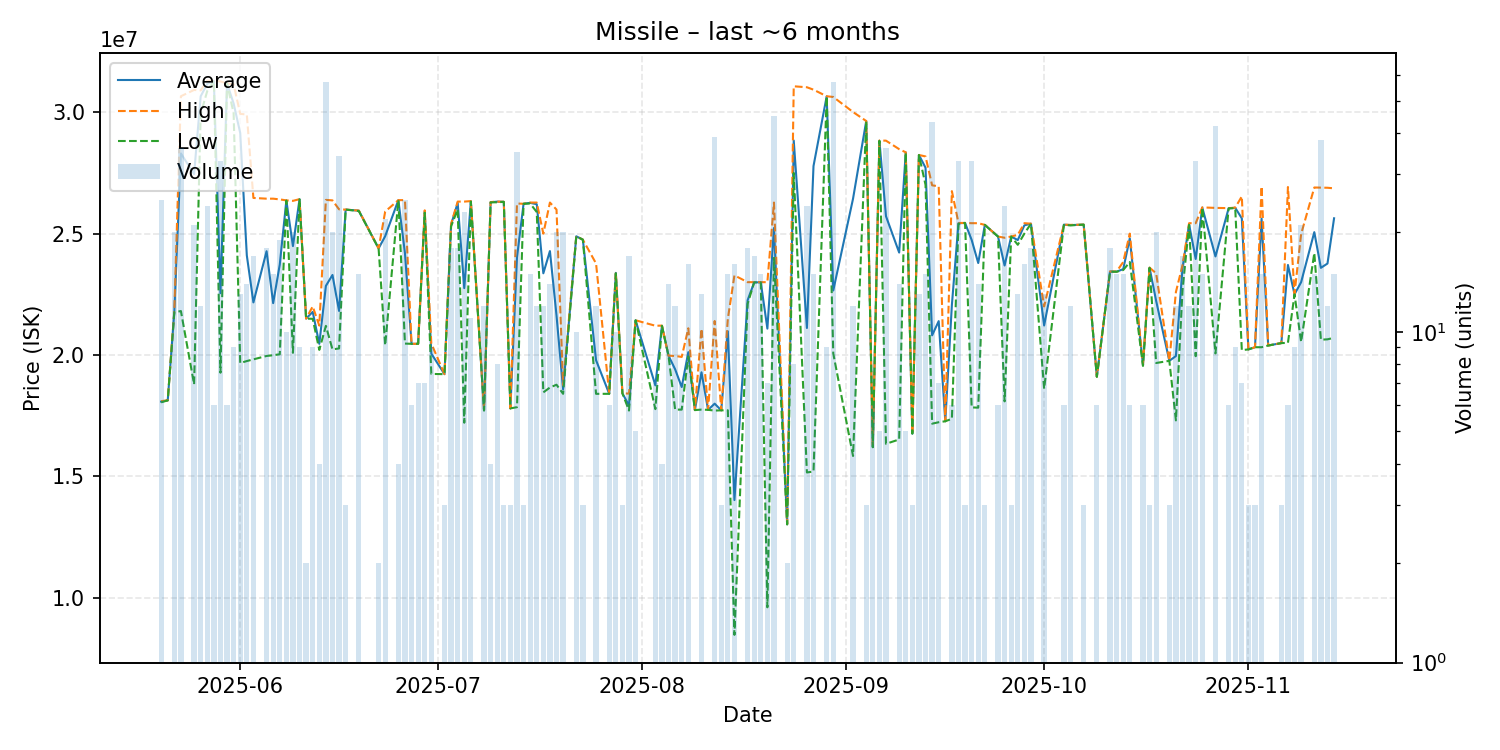

The file beside this chart, header and first rows:
date, average, highest, lowest, order_count, volume
2025-05-20, 18079600, 18100000, 18050000, 5, 25
2025-05-21, 18130000, 18130000, 18130000, 1, 1
2025-05-22, 21790000, 21830000, 21760000, 4, 20
2025-05-23, 28302778, 30660000, 21810000, 8, 36
2025-05-25, 27452381, 30920000, 18790000, 4, 21
2025-05-26, 30659167, 30900000, 29930000, 3, 12
2025-05-27, 31172917, 31300000, 30880000, 7, 24
2025-05-28, 31290000, 31290000, 31290000, 1, 6
2025-05-29, 22545152, 31270000, 19270000, 5, 33
2025-05-30, 31185000, 31190000, 31180000, 2, 6
2025-05-31, 30360000, 31150000, 29960000, 4, 9
2025-06-01, 29145385, 29935000, 19670000, 3, 13
2025-06-02, 24103571, 29905000, 19750000, 5, 14
2025-06-03, 22165882, 26470000, 19820000, 4, 17
2025-06-05, 24275556, 26440000, 19960000, 6, 18
2025-06-06, 22136667, 26440000, 19990000, 4, 15
2025-06-07, 23725263, 26410000, 20030000, 5, 19
2025-06-08, 26365000, 26370000, 26360000, 3, 10
2025-06-09, 24487000, 26350000, 20090000, 8, 20
2025-06-10, 26416667, 26420000, 26410000, 2, 9
2025-06-11, 21500000, 21500000, 21500000, 1, 2
2025-06-12, 21774444, 22000000, 21490000, 4, 9
2025-06-13, 20460000, 21210000, 20210000, 2, 4
2025-06-14, 22846491, 26390000, 21200000, 7, 57
2025-06-15, 23296500, 26370000, 20230000, 7, 20
2025-06-16, 21814412, 26000000, 20270000, 7, 34
2025-06-17, 25990000, 25990000, 25990000, 1, 3
2025-06-19, 25945333, 25950000, 25930000, 4, 15
2025-06-22, 24390000, 24390000, 24390000, 1, 2
2025-06-23, 24895455, 25910000, 20400000, 11, 22
2025-06-25, 26380000, 26380000, 26380000, 1, 4
2025-06-26, 24191600, 26380000, 20470000, 9, 25
2025-06-27, 20460000, 20460000, 20460000, 2, 6
2025-06-28, 20460000, 20460000, 20460000, 1, 7
2025-06-29, 25917143, 25960000, 25860000, 2, 7
2025-06-30, 20056667, 20475000, 19220000, 3, 9
2025-07-02, 19210000, 19210000, 19210000, 1, 3
2025-07-03, 25371111, 25400000, 25300000, 10, 18
2025-07-04, 26265000, 26320000, 26000000, 5, 18
2025-07-05, 22754783, 26320000, 17210000, 7, 23
2025-07-06, 26334545, 26340000, 26320000, 3, 11
2025-07-08, 17723333, 17740000, 17710000, 4, 12
2025-07-09, 26292500, 26300000, 26290000, 2, 4
2025-07-10, 26317500, 26320000, 26290000, 6, 8
2025-07-11, 26310000, 26310000, 26310000, 1, 3
2025-07-12, 17800000, 17800000, 17800000, 1, 3
2025-07-13, 24020571, 26240000, 17850000, 13, 35
2025-07-14, 26230000, 26230000, 26230000, 1, 3
2025-07-15, 26267333, 26280000, 26240000, 4, 15
2025-07-16, 26212500, 26280000, 25890000, 4, 12
2025-07-17, 23365000, 25000000, 18460000, 3, 12
2025-07-18, 24281429, 26280000, 18660000, 6, 14
2025-07-19, 21627000, 25990000, 18775000, 8, 20
2025-07-20, 18581500, 18760000, 18400000, 5, 20
2025-07-22, 24890000, 24890000, 24890000, 1, 10
2025-07-23, 24750000, 24750000, 24750000, 1, 3
2025-07-25, 19784167, 23770000, 18400000, 4, 12
2025-07-27, 18400000, 18400000, 18400000, 1, 6
2025-07-28, 23383000, 23400000, 23360000, 4, 10
2025-07-29, 18420000, 18420000, 18420000, 1, 3
... 85 more rows
